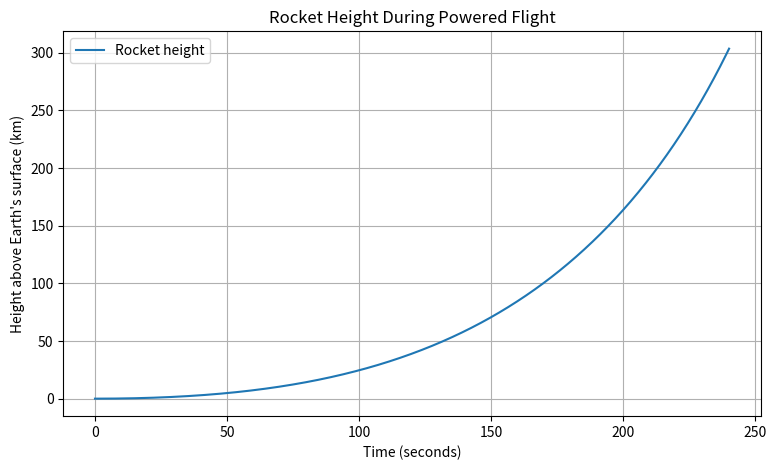
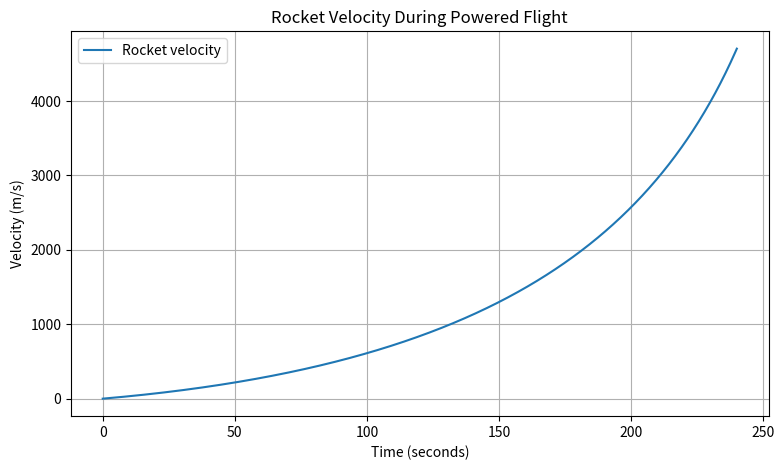

These figures' Python source, in order:

import numpy as np
import matplotlib.pyplot as plt
from scipy.integrate import solve_ivp

# --------------------------------------------------
# 1. DEFINE CONSTANTS
# --------------------------------------------------

# Earth constants
G = 6.67430e-11       # Gravitational constant (m^3 kg^-1 s^-2)
M = 5.972e24          # Mass of Earth (kg)
R = 6.371e6           # Radius of Earth (m)

# Rocket parameters (example values)
m = 2000             # Mass of rocket without fuel (kg)
k = 12000              # Initial fuel mass (kg)
r = 50                # Fuel consumption rate (kg/s)
F = 180000            # Constant thrust (N)

# Time taken to burn all fuel
t_burn = k / r


# --------------------------------------------------
# 2. DEFINE DIFFERENTIAL EQUATIONS
# --------------------------------------------------

def rocket_equations(t, y):

    # Current height and velocity
    h, v = y

    # Rocket mass decreases as fuel burns
    mass = m + k - r*t

    # Acceleration = thrust acceleration - gravity
    a = F/mass - G*M/(R+h)**2

    # Return derivatives of height and velocity
    return [v, a]


# --------------------------------------------------
# 3. SOLVE USING RUNGE-KUTTA (RK45)
# --------------------------------------------------

solution = solve_ivp(
    fun=rocket_equations,
    t_span=(0, t_burn),
    y0=[0, 0],
    method="RK45",
    rtol=1e-9,
    atol=1e-11,
    dense_output=True
)

if not solution.success:
    raise RuntimeError(solution.message)


# --------------------------------------------------
# 4. EXTRACT RESULTS
# --------------------------------------------------

# Evaluate solution at 1000 equally spaced times
time = np.linspace(0, t_burn, 1000)

height, velocity = solution.sol(time)

# Final height and velocity
final_height = height[-1]
final_velocity = velocity[-1]

print(f"Time until fuel runs out: {t_burn:.2f} s")
print(f"Height at burnout: {final_height:.2f} m")
print(f"Height at burnout: {final_height/1000:.2f} km")
print(f"Velocity at burnout: {final_velocity:.2f} m/s")


# --------------------------------------------------
# 5. PLOT HEIGHT AGAINST TIME
# --------------------------------------------------

plt.figure(figsize=(9, 5))

plt.plot(time, height/1000, label="Rocket height")

plt.xlabel("Time (seconds)")
plt.ylabel("Height above Earth's surface (km)")
plt.title("Rocket Height During Powered Flight")

plt.grid(True)
plt.legend()
plt.show()


# --------------------------------------------------
# 6. PLOT VELOCITY AGAINST TIME
# --------------------------------------------------

plt.figure(figsize=(9, 5))

plt.plot(time, velocity, label="Rocket velocity")

plt.xlabel("Time (seconds)")
plt.ylabel("Velocity (m/s)")
plt.title("Rocket Velocity During Powered Flight")

plt.grid(True)
plt.legend()
plt.show()
